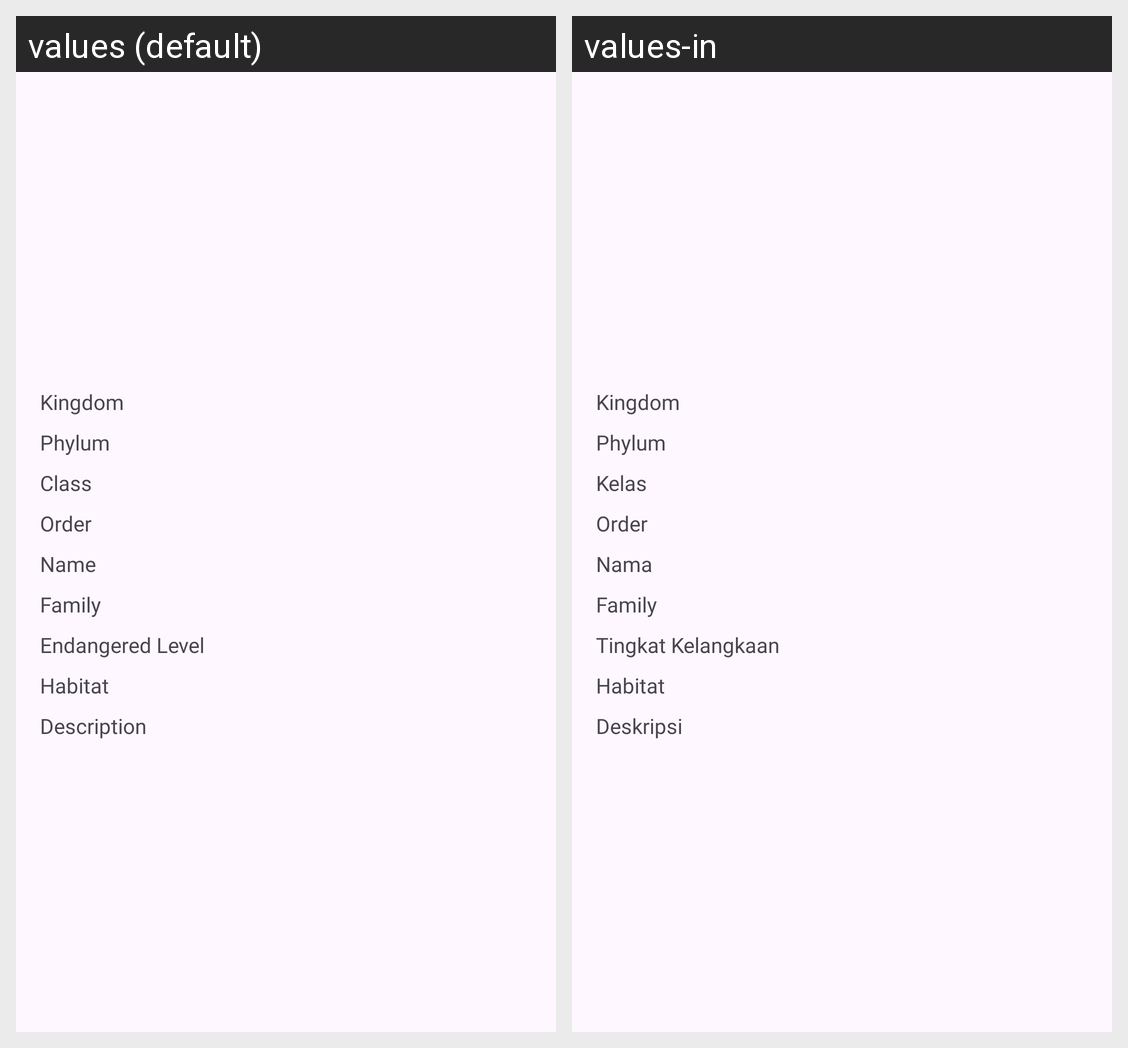

For this localized Android screen grid, give each drawn string resource with its value in every locale shown.
Android screen res/layout/fragment_detail_spesies.xml rendered under 2 locales, left to right: values (default), values-in. Device: Nexus 5 (rendered at 1080×1920; each locale shown at half size, 540×960, under a caption strip naming it); theme Theme.KawanuaApp.
Strings drawn on this screen, with the default value and each locale's value (text and hints the layout hard-codes, and strings that could not be matched under every locale, appear in the picture but are not listed):

kingdom
  values: Kingdom
  values-in: Kingdom

phylum
  values: Phylum
  values-in: Phylum

kelas
  values: Class
  values-in: Kelas

order
  values: Order
  values-in: Order

nama
  values: Name
  values-in: Nama

family
  values: Family
  values-in: Family

endangered_level
  values: Endangered Level
  values-in: Tingkat Kelangkaan

habitat
  values: Habitat
  values-in: Habitat

description
  values: Description
  values-in: Deskripsi
